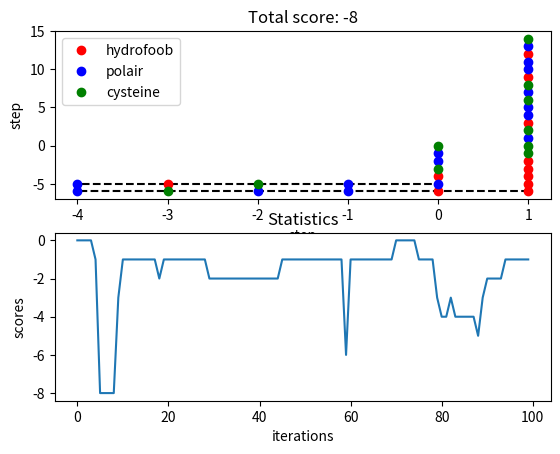

Generate this figure with matplotlib:
"""
Trying ant colony algorithm
"""

import numpy as np 
import matplotlib.pyplot as plt 
import random
import math
import copy

# PROTEIN = 'PPHPPHPHPHHHHPHPPPHPPPHPPPPHPPPHPPPHPHHHHPHPHPHPHPHH'
PROTEIN = 'CPPCHPPCHPPCPPHHHHHHCCPCHPPCPCHPPHPC'
LENGTH = len(PROTEIN)
ITERATIONS = 100
DIRECTIONS = [[-1, 0], [0, 1], [1, 0], [0, -1]]


def protein_configuration():
    x = [i for i in range(LENGTH)]
    y = [0] * LENGTH
    

    rotations = 0
    lowest_score = 0
    best_x = []
    best_y = []
    scores = []

    while rotations < ITERATIONS:

        backup_x = copy.deepcopy(x)
        backup_y = copy.deepcopy(y)

        rotating_amino = random.randint(0, LENGTH - 1)
        fold_protein(x, y, rotating_amino)

        if double(x, y):
            x = backup_x
            y = backup_y
            continue

        old_score = score(backup_x, backup_y)
        new_score = score(x, y)        

        scores.append(old_score)

        if new_score < lowest_score:
            best_x = copy.deepcopy(x)
            best_y = copy.deepcopy(y)
            lowest_score = copy.deepcopy(new_score)

        rotations += 1

    return best_x, best_y, lowest_score, scores


def double(x, y):
    coordinates = []

    for amino_x, amino_y in zip(x, y):
        if [amino_x, amino_y] in coordinates:
            return True
        coordinates.append([amino_x, amino_y])

    return False


def fold_protein(x, y, amino_pos):

    rotating_amino_x = x[amino_pos]
    rotating_amino_y = y[amino_pos]

    direction = random.random()

    for i in range(amino_pos + 1, LENGTH):
        relative_x = x[i] - rotating_amino_x
        relative_y = y[i] - rotating_amino_y

        if direction > 0.5:
            # rotate left
            x[i] = rotating_amino_x - relative_y
            y[i] = rotating_amino_y + relative_x
        else:
            # rotate right
            x[i] = rotating_amino_x + relative_y
            y[i] = rotating_amino_y - relative_x


def score(x, y):
    coordinates = []
    score = 0

    for i in range(LENGTH):

        if not PROTEIN[i] == 'P':
            
            for direction in DIRECTIONS:
                dir_x = direction[0]
                dir_y = direction[1]
                check_x = x[i] + dir_x
                check_y = y[i] + dir_y

                for j in range(len(coordinates)):

                    if [check_x, check_y] == coordinates[j] and not \
                        (check_x == x[i - 1] and check_y == y[i - 1]):

                        protein = PROTEIN[i]
                        neighbour = PROTEIN[j]

                        if protein == 'H':
                            if neighbour == 'H' or neighbour == 'C':
                                score += -1

                        if protein == 'C':
                            if neighbour == 'C':
                                score += -5
                            if neighbour == 'H':
                                score += -1

        coordinates.append([x[i], y[i]])

    return score

def visualization(x, y, score, scores):

    H_x = []
    H_y = []
    P_x = []
    P_y = []
    C_x = []
    C_y = []

    iterations = [i for i in range(ITERATIONS)]

    for i in range(LENGTH):
        amino = PROTEIN[i]
        amino_x = x[i]
        amino_y = y[i]

        if amino == 'H':
            H_x.append(amino_x)
            H_y.append(amino_y)
        if amino == 'P':
            P_x.append(amino_x)
            P_y.append(amino_y)
        if amino == 'C':
            C_x.append(amino_x)
            C_y.append(amino_y)

    plt.figure()

    plt.subplot(211)
    plt.plot(x, y, "k--")
    plt.plot(H_x, H_y, "ro", label = "hydrofoob")
    plt.plot(P_x, P_y, "bo", label = "polair")
    plt.plot(C_x, C_y, "go", label = "cysteine")
    plt.xlabel("step")
    plt.ylabel("step")
    plt.legend()
    plt.title("Total score: {}".format(score))

    plt.subplot(212)
    plt.plot(iterations, scores)
    plt.title("Statistics")
    plt.xlabel("iterations")
    plt.ylabel("scores")
    plt.savefig("simannealing.png")
    plt.show()


if __name__ == "__main__":

    best_x, best_y, lowest_score, scores = protein_configuration()
    visualization(best_x, best_y, lowest_score, scores)